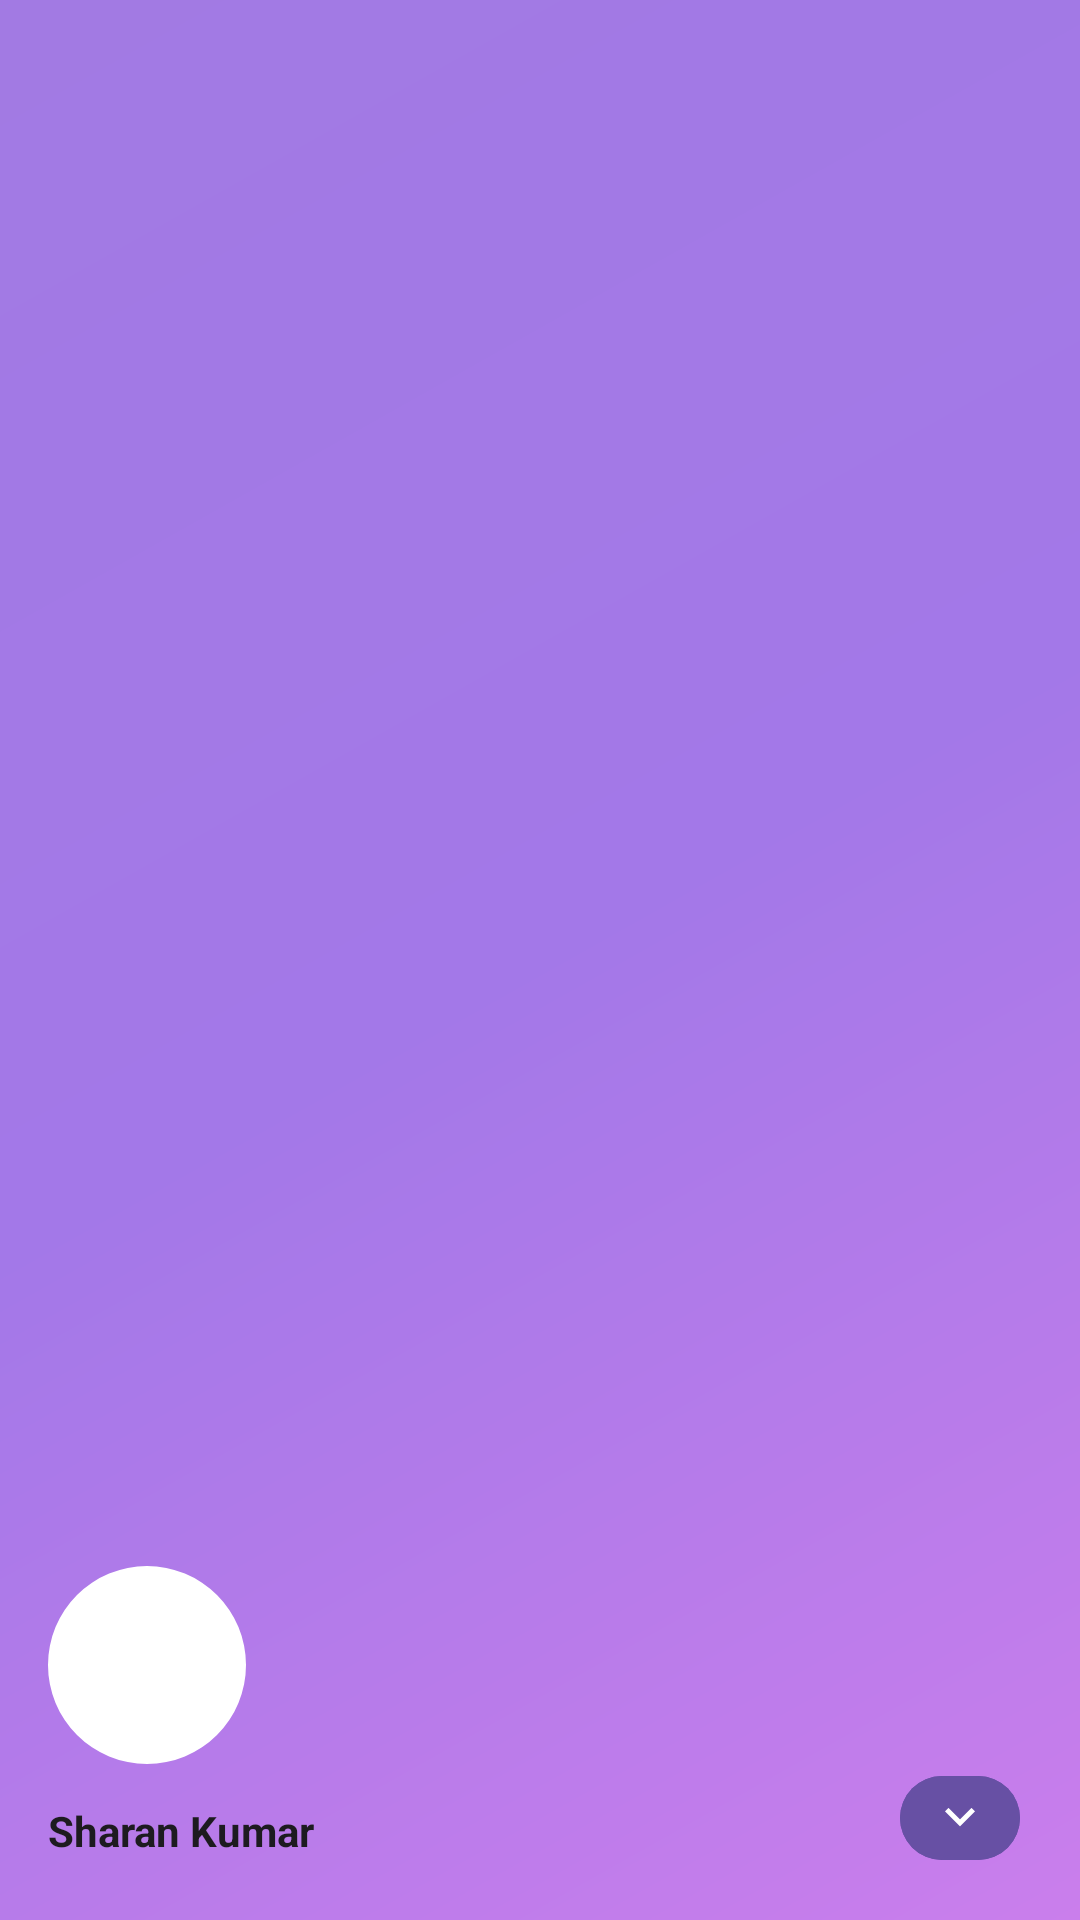

Produce the Android XML layout that renders to this screen, including the resource entries it uses.
<!-- AndroidManifest.xml: application theme Base.Theme.Eden -->
<!-- res/layout/navigation_drawer_header.xml -->
<?xml version="1.0" encoding="utf-8"?>
<LinearLayout xmlns:android="http://schemas.android.com/apk/res/android"
    xmlns:app="http://schemas.android.com/apk/res-auto"
    android:layout_width="match_parent"
    android:layout_height="@dimen/nav_header_height"
    android:background="@drawable/side_nav_bar"
    android:gravity="bottom"
    android:orientation="vertical"
    android:paddingLeft="@dimen/activity_horizontal_margin"
    android:paddingTop="@dimen/activity_vertical_margin"
    android:paddingRight="@dimen/activity_horizontal_margin"
    android:paddingBottom="@dimen/activity_vertical_margin"
    android:theme="@style/Theme.Material3.Light">

    <com.google.android.material.imageview.ShapeableImageView
        android:id="@+id/imageViewNavDrawer"
        android:layout_width="66dp"
        android:layout_height="74dp"
        android:background="@color/white"
        android:scaleType="centerCrop"
        app:shapeAppearanceOverlay="@style/roundedProfileImageView"
        style="@style/roundedProfileImageView"
        android:paddingTop="@dimen/nav_header_vertical_spacing"
        android:src="@drawable/ic_avatar" />

    <androidx.constraintlayout.widget.ConstraintLayout
        android:layout_width="match_parent"
        android:layout_height="wrap_content"
        android:orientation="horizontal">

        <TextView
            android:id="@+id/textViewNavDrawer"
            android:layout_width="wrap_content"
            android:layout_height="wrap_content"
            android:paddingTop="@dimen/nav_header_vertical_spacing"
            android:text="Sharan Kumar"
            android:textStyle="bold"
            android:textAppearance="@style/TextAppearance.AppCompat.Body1"
            app:layout_constraintTop_toTopOf="parent"
            app:layout_constraintBottom_toBottomOf="parent"
            app:layout_constraintStart_toStartOf="parent"/>

        <com.google.android.material.button.MaterialButton
            style="?attr/materialIconButtonStyle"
            android:id="@+id/changeProfileBtn"
            android:layout_width="wrap_content"
            android:layout_height="36sp"
            app:icon="@drawable/ic_expand_more"
            app:iconTint="@color/white"
            android:backgroundTint="@color/purple"
            app:layout_constraintEnd_toEndOf="parent"
            app:layout_constraintTop_toTopOf="@id/textViewNavDrawer"
            app:layout_constraintBottom_toBottomOf="@id/textViewNavDrawer"
            />

    </androidx.constraintlayout.widget.ConstraintLayout>







</LinearLayout>
<!-- resources referenced by this layout -->
<resources>
  <color name="purple">#6750A4</color>
  <color name="white">#FFFFFFFF</color>
  <dimen name="activity_horizontal_margin">16dp</dimen>
  <dimen name="activity_vertical_margin">16dp</dimen>
  <dimen name="nav_header_height">176dp</dimen>
  <dimen name="nav_header_vertical_spacing">8dp</dimen>
  <!-- drawable ic_expand_more (drawable) -->
  <vector xmlns:android="http://schemas.android.com/apk/res/android"
      android:width="24dp"
      android:height="24dp"
      android:viewportWidth="960"
      android:viewportHeight="960"
      android:tint="@color/black">
    <path
        android:fillColor="@color/white"
        android:pathData="M480,615L240,375L296,319L480,503L664,319L720,375L480,615Z"/>
  </vector>
  <!-- drawable side_nav_bar (drawable) -->
  <?xml version="1.0" encoding="utf-8"?>
  <shape xmlns:android="http://schemas.android.com/apk/res/android"
      android:shape="rectangle">
      <gradient
          android:angle="135"
          android:centerColor="#A378E8"
          android:endColor="#A27AE3"
          android:startColor="#CA7EEC"
          android:type="linear" />
  </shape>
  <style name="roundedProfileImageView" parent="">
          <item name="cornerFamily">rounded</item>
          <item name="cornerSize">50%</item>
      </style>
  <style name="Base.Theme.Eden" parent="Theme.Material3.Light.NoActionBar">
  
      </style>
  <color name="black">#FF000000</color>
</resources>
